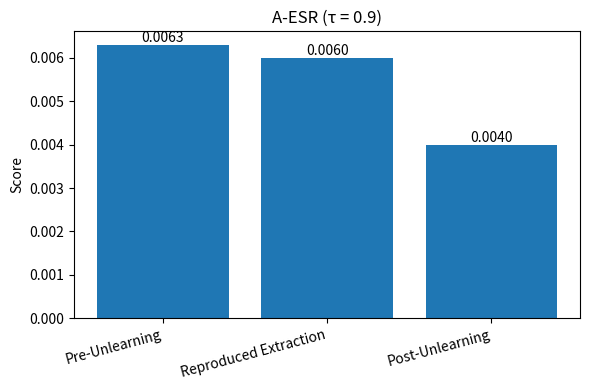
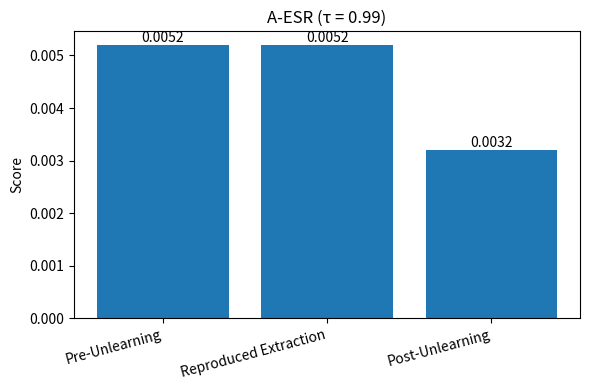
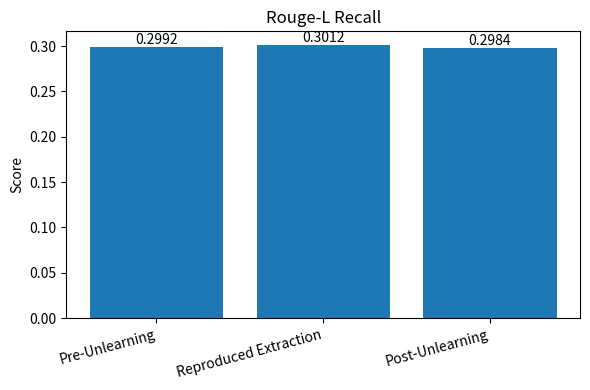

These charts were generated, in order, by the following Python code:
import matplotlib.pyplot as plt

# Labels
methods = ["Pre-Unlearning", "Reproduced Extraction", "Post-Unlearning"]

# Data
aesr_09 = [0.0063, 0.0060, 0.0040]
aesr_099 = [0.0052, 0.0052, 0.0032]
rouge = [0.2992, 0.3012, 0.2984]


def make_bar_plot(values, title, filename):
    plt.figure(figsize=(6, 4))
    
    bars = plt.bar(methods, values)
    
    plt.title(title)
    plt.ylabel("Score")
    
    # Add value labels
    for bar, val in zip(bars, values):
        plt.text(
            bar.get_x() + bar.get_width() / 2,
            val,
            f"{val:.4f}",
            ha='center',
            va='bottom'
        )
    
    plt.xticks(rotation=15, ha="right")
    plt.tight_layout()
    plt.savefig(filename, dpi=300)


# Create plots
make_bar_plot(aesr_09, "A-ESR (τ = 0.9)", "aesr_09.png")
make_bar_plot(aesr_099, "A-ESR (τ = 0.99)", "aesr_099.png")
make_bar_plot(rouge, "Rouge-L Recall", "rouge.png")

plt.show()
